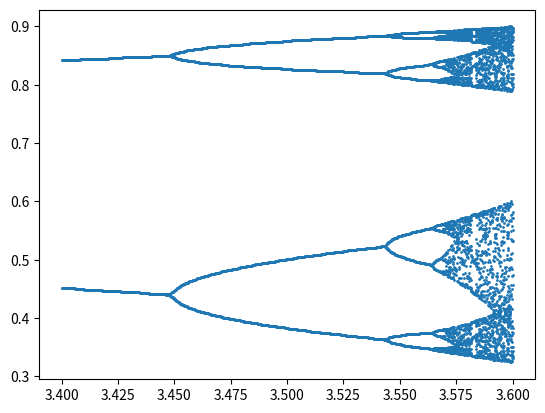

Python code for this plot:
import numpy as np
import matplotlib.pyplot as plt

def iterator(r,iput):
    oput = r * iput * (1 - iput)
    return oput

rmin = 3.4
rmax = 3.6
slices = 1000

maxcount = 500
maxunique = 24
ndp = 3

rvalues = np.tile(np.linspace(rmin, rmax, slices),(24,1))
rvalues = rvalues.T

fullstore = np.zeros((slices, maxunique))

for i in range(0, slices, 1):
    check = 0
    count = 0
    cur = 0.1
    store = np.zeros((1, maxcount))

    while(check == 0):
        oput = iterator(rvalues[i, 0],cur)
        cur = oput
        store[0, count] = cur
        count = count + 1
        if(count >= maxcount):
            check = 1

    roundstore = (np.around(store,decimals=ndp))
    final = np.unique(roundstore[0,-maxunique:])
    padded = np.pad(final, (0,maxunique-len(final)),mode='constant', constant_values=0)
    fullstore[i,:] = padded
    

fullmasked = np.ma.masked_equal(fullstore,0)

plt.scatter(rvalues,fullmasked,s=1)
plt.show()
